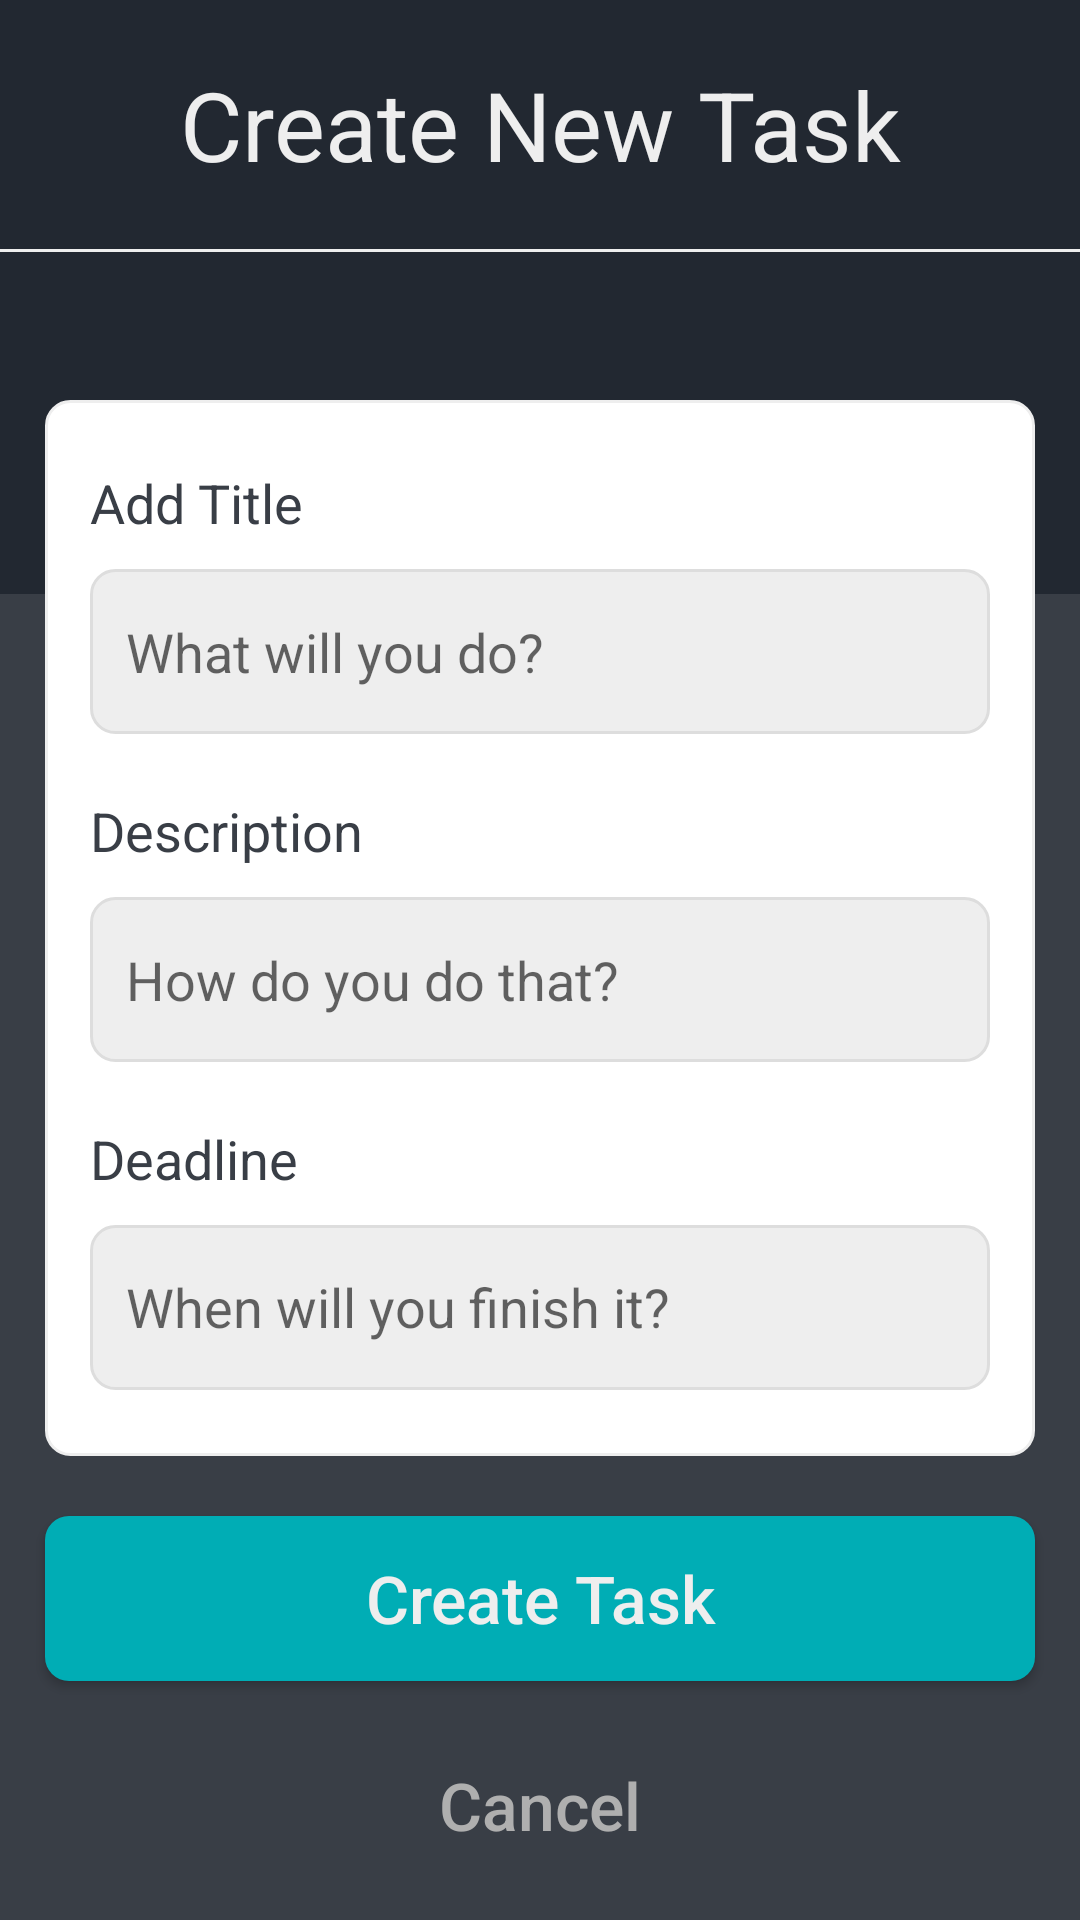

Layout XML and referenced resources for this Android screen:
<!-- AndroidManifest.xml: application theme ThemeWA -->
<!-- res/layout/fragment_new_task.xml -->
<?xml version="1.0" encoding="utf-8"?>
<layout>
<ScrollView
    xmlns:android="http://schemas.android.com/apk/res/android"
    xmlns:app="http://schemas.android.com/apk/res-auto"
    xmlns:tools="http://schemas.android.com/tools"
    android:layout_height="match_parent"
    android:background="@color/v2dark30"
    android:layout_width="wrap_content">

<RelativeLayout
    android:layout_height="wrap_content"
    android:layout_width="wrap_content">

<LinearLayout
    android:layout_width="match_parent"
    android:layout_height="match_parent"
    android:orientation="vertical">

    <LinearLayout
        android:layout_width="match_parent"
        android:layout_height="198dp"
        android:background="@color/v2dark60"
        android:orientation="vertical">

        <TextView
            android:id="@+id/titlepage_tv2"
            android:layout_width="match_parent"
            android:layout_height="wrap_content"
            android:layout_marginTop="20dp"
            android:gravity="center"
            android:text="Create New Task"
            android:textColor="@color/v2dark5"
            android:textSize="32sp" />

        <View
            android:id="@+id/border_view2"
            android:layout_width="match_parent"
            android:layout_height="1dp"
            android:layout_marginTop="20dp"
            android:background="@color/v2dark5" />

    </LinearLayout>

    <LinearLayout
        android:layout_width="match_parent"
        android:layout_height="wrap_content"
        android:layout_marginLeft="15dp"
        android:layout_marginTop="-65dp"
        android:layout_marginRight="15dp"
        android:background="@drawable/bgitemtask"
        android:orientation="vertical"
        android:paddingTop="22dp"
        android:paddingBottom="22dp">

        <LinearLayout
            android:layout_width="match_parent"
            android:layout_height="wrap_content"
            android:layout_marginLeft="15dp"
            android:layout_marginRight="15dp"
            android:orientation="vertical">

            <TextView
                android:id="@+id/new_task_addTitle_tv"
                android:layout_width="match_parent"
                android:layout_height="wrap_content"
                android:layout_marginBottom="10dp"
                android:text="Add Title"
                android:textColor="@color/v2dark30"
                android:textSize="18sp" />

            <EditText
                android:id="@+id/new_task_taskTitle_et"
                android:layout_width="match_parent"
                android:layout_height="55dp"
                android:background="@drawable/bginputtask"
                android:hint="What will you do?"
                android:inputType="text"
                android:paddingStart="12dp"
                android:paddingEnd="12dp"
                android:importantForAutofill="no" />

        </LinearLayout>

        <LinearLayout
            android:layout_width="match_parent"
            android:layout_height="wrap_content"
            android:layout_marginLeft="15dp"
            android:layout_marginTop="20dp"
            android:layout_marginRight="15dp"
            android:orientation="vertical">

            <TextView
                android:id="@+id/new_task_addDesc_tv"
                android:layout_width="match_parent"
                android:layout_height="wrap_content"
                android:layout_marginBottom="10dp"
                android:text="Description"
                android:textColor="@color/v2dark30"
                android:textSize="18sp" />

            <EditText
                android:id="@+id/new_task_taskDesc_et"
                android:layout_width="match_parent"
                android:layout_height="55dp"
                android:background="@drawable/bginputtask"
                android:hint="How do you do that?"
                android:inputType="text"
                android:maxLength="30"
                android:paddingStart="12dp"
                android:paddingEnd="12dp"
                android:importantForAutofill="no" />
        </LinearLayout>



        <LinearLayout
            android:layout_width="match_parent"
            android:layout_height="wrap_content"
            android:layout_marginLeft="15dp"
            android:layout_marginTop="20dp"
            android:layout_marginRight="15dp"
            android:orientation="vertical">

            <TextView
                android:id="@+id/new_task_addDate_tv"
                android:layout_width="match_parent"
                android:layout_height="wrap_content"
                android:layout_marginBottom="10dp"
                android:text="Deadline"
                android:textColor="@color/v2dark30"
                android:textSize="18sp" />

            <TextView
                android:id="@+id/new_task_taskDate_tv"
                android:layout_width="match_parent"
                android:layout_height="55dp"
                android:background="@drawable/bginputtask"
                android:paddingTop="15dp"
                android:hint="When will you finish it?"
                android:inputType="text"
                android:paddingStart="12dp"
                android:paddingEnd="12dp"
                android:textSize="18dp"/>

        </LinearLayout>



    </LinearLayout>

    <Button
        android:id="@+id/new_task_saveTask_btn"
        android:layout_width="match_parent"
        android:layout_height="55dp"
        android:layout_marginLeft="15dp"
        android:layout_marginTop="20dp"
        android:layout_marginRight="15dp"
        android:background="@drawable/bgcreatebtn"
        android:textSize="22sp"
        android:textColor="@color/v2dark5"
        android:text="Create Task"
        android:textAllCaps="false"/>

    <Button
        android:id="@+id/new_task_cancelTask_btn"
        android:layout_width="match_parent"
        android:layout_height="55dp"
        android:layout_marginLeft="15dp"
        android:layout_marginTop="14dp"
        android:layout_marginRight="15dp"
        android:background="@drawable/bgcancelbtn"
        android:textSize="22sp"
        android:textColor="#AFAFAF"
        android:text="Cancel"
        android:textAllCaps="false"/>

</LinearLayout>
</RelativeLayout>
</ScrollView>
</layout>
<!-- resources referenced by this layout -->
<resources>
  <color name="v2dark30">#393e46</color>
  <color name="v2dark5">#EEEEEE</color>
  <color name="v2dark60">#222831</color>
  <!-- drawable bgcreatebtn (drawable) -->
  <?xml version="1.0" encoding="utf-8"?>
  <shape xmlns:android="http://schemas.android.com/apk/res/android">
      <solid
          android:color="@color/v2dark10"/>
      <corners
          android:radius="8dp"/>
  </shape>
  <!-- drawable bginputtask (drawable) -->
  <?xml version="1.0" encoding="utf-8"?>
  <selector xmlns:android="http://schemas.android.com/apk/res/android">
      <item android:drawable="@drawable/bginputselect" android:state_selected="true" />
      <item android:drawable="@drawable/bginputselect" android:state_focused="true" />
      <item android:drawable="@drawable/bginputselect" android:state_pressed="true" />
      <item android:drawable="@drawable/bginputunselect" />
  </selector>
  <!-- drawable bgitemtask (drawable) -->
  <?xml version="1.0" encoding="utf-8"?>
  <shape xmlns:android="http://schemas.android.com/apk/res/android">
  
      <stroke android:color="@color/v2dark5"
          android:width="1dp"/>
  
      <solid android:color="#FFFFFF" />
  
      <corners android:radius="8dp" />
  
  </shape>
  <style name="ThemeWA" parent="Theme.AppCompat.Light.NoActionBar">
          <item name="colorPrimary">@color/waPrimaryDark</item>
          <item name="colorPrimaryDark">@color/waPrimaryDark</item>
          <item name="tabBackgroundColor">@color/waPrimaryDark</item>
          <item name="toolbarBackgroundColor">@color/waPrimaryDark</item>
          <item name="textDarkColor">@color/waPrimaryDark</item>
          <item name="textTabColor">@color/waText</item>
          <item name="textWhiteColor">@color/textWhite</item>
          <item name="detailBackground">@color/detailBackgroud</item>
          <item name="imageTransparentOverlay">@color/waTransparent</item>
      </style>
  <color name="v2dark10">#00adb5</color>
  <!-- drawable bginputselect (drawable) -->
  <?xml version="1.0" encoding="utf-8"?>
  <shape xmlns:android="http://schemas.android.com/apk/res/android">
      <solid
          android:color="#9A9A9A"/>
      <stroke
          android:width="1dp"
          android:color="@color/colorPrimaryDark"/>
      <corners
          android:radius="8dp"/>
  </shape>
  <!-- drawable bginputunselect (drawable) -->
  <?xml version="1.0" encoding="utf-8"?>
  <shape xmlns:android="http://schemas.android.com/apk/res/android">
      <solid
          android:color="@color/v2dark5"/>
      <stroke
          android:width="1dp"
          android:color="#DDDDDD"/>
      <corners
          android:radius="8dp"/>
  </shape>
  <color name="waPrimaryDark">#075e54</color>
  <color name="waText">#41a290</color>
  <color name="textWhite">#FFFAFAFA</color>
  <color name="detailBackgroud">#37000000</color>
  <color name="waTransparent">#8c128C7E</color>
  <color name="colorPrimaryDark">#222831</color>
</resources>
